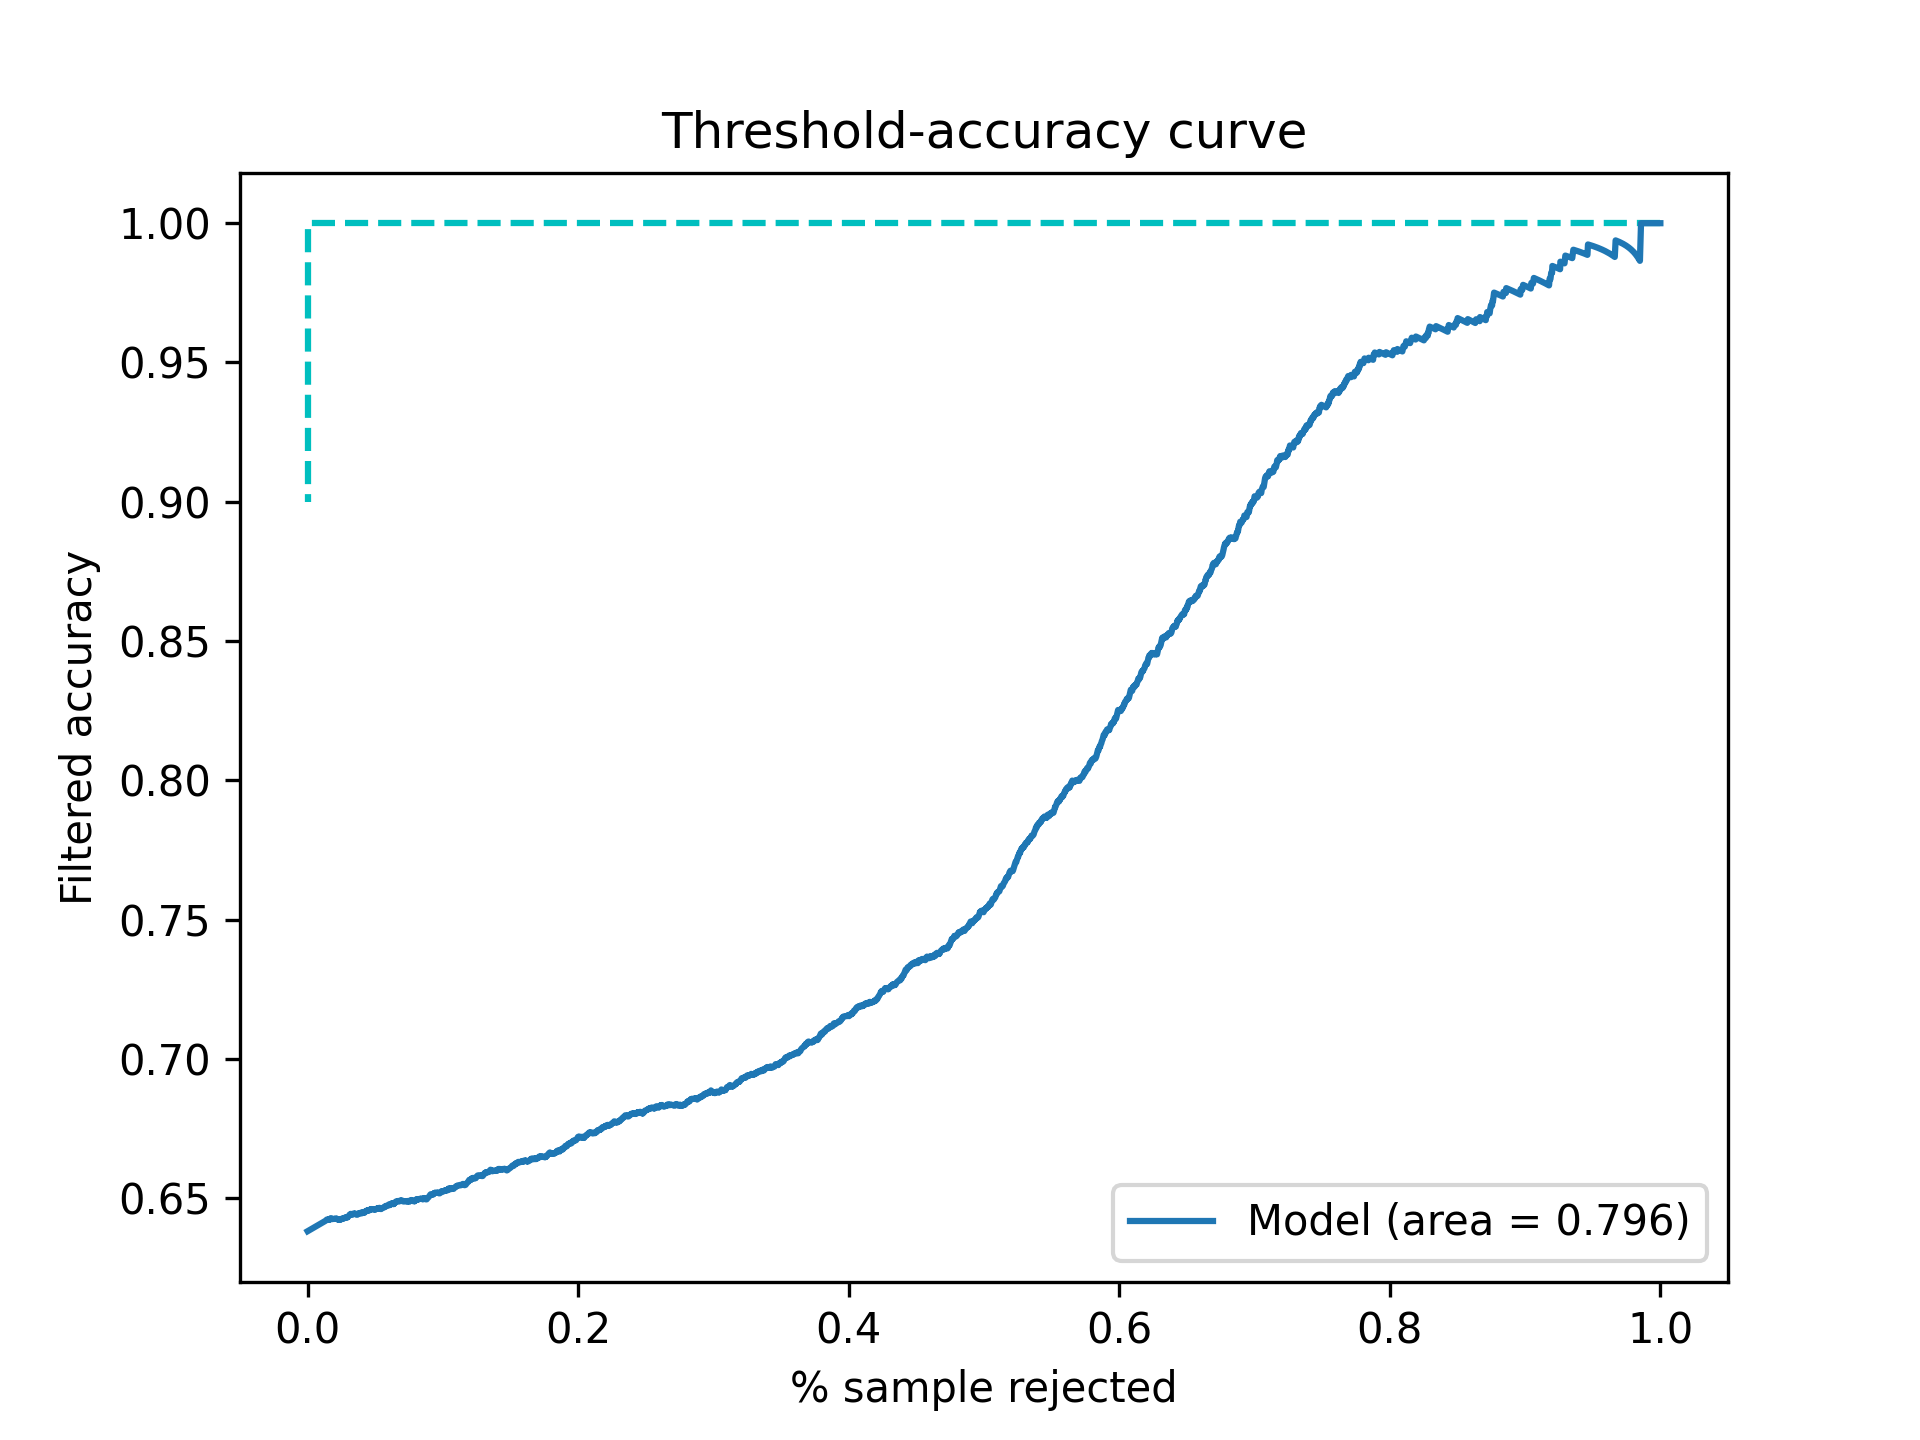

The table this chart was drawn from, first rows:
Threshold, Accepted, Accuracy
0.5, 1.0, 0.6381
0.5001, 0.9869, 0.6418
0.5002, 0.9869, 0.6418
0.5003, 0.9869, 0.6418
0.5004, 0.9869, 0.6418
0.5005, 0.9869, 0.6418
0.5006, 0.9869, 0.6418
0.5007, 0.9869, 0.6418
0.5008, 0.9869, 0.6418
0.5009, 0.9869, 0.6418
0.501, 0.9869, 0.6418
0.5011, 0.9869, 0.6418
0.5012, 0.9869, 0.6418
0.5013, 0.9869, 0.6418
0.5014, 0.9869, 0.6418
0.5015, 0.9869, 0.6418
0.5016, 0.9869, 0.6418
0.5017, 0.9869, 0.6418
0.5018, 0.9869, 0.6418
0.5019, 0.9869, 0.6418
0.502, 0.9869, 0.6418
0.5021, 0.9869, 0.6418
0.5022, 0.9869, 0.6418
0.5023, 0.9869, 0.6418
0.5024, 0.9869, 0.6418
0.5025, 0.9869, 0.6418
0.5026, 0.9869, 0.6418
0.5027, 0.9869, 0.6418
0.5028, 0.9869, 0.6418
0.5029, 0.9869, 0.6418
0.503, 0.9869, 0.6418
0.5031, 0.9869, 0.6418
0.5032, 0.9869, 0.6418
0.5033, 0.9869, 0.6418
0.5034, 0.9869, 0.6418
0.5035, 0.9869, 0.6418
0.5036, 0.9869, 0.6418
0.5037, 0.9869, 0.6418
0.5038, 0.9869, 0.6418
0.5039, 0.9869, 0.6418
0.504, 0.9869, 0.6418
0.5041, 0.9869, 0.6418
0.5042, 0.9869, 0.6418
0.5043, 0.9869, 0.6418
0.5044, 0.9869, 0.6418
0.5045, 0.9869, 0.6418
0.5046, 0.9869, 0.6418
0.5047, 0.9869, 0.6418
0.5048, 0.9869, 0.6418
0.5049, 0.9869, 0.6418
0.505, 0.9869, 0.6418
0.5051, 0.9869, 0.6418
0.5052, 0.9861, 0.6422
0.5053, 0.9859, 0.6423
0.5054, 0.9855, 0.6424
0.5055, 0.9853, 0.6423
0.5056, 0.9853, 0.6423
0.5057, 0.9849, 0.6423
0.5058, 0.9847, 0.6423
0.5059, 0.9845, 0.6422
... 4,941 more rows
